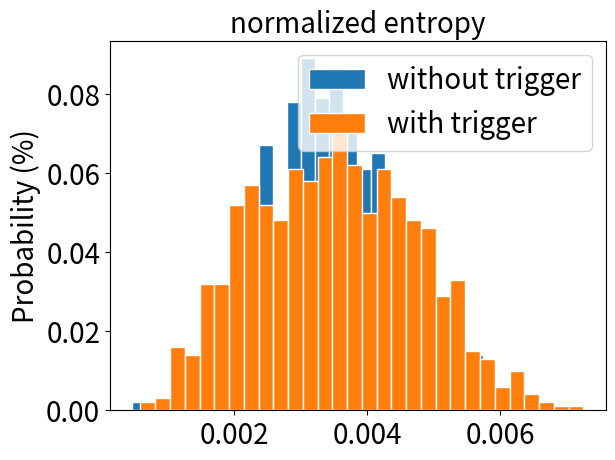

The matplotlib source for this figure:
import numpy as np
from matplotlib import pyplot as plt
# entropy_benigh =[0.31603953, 0.27580905, 0.27698562, 0.4174686, 0.24160776, 0.28976092, 0.35850373, 0.32128242, 0.35596406, 0.2932775, 0.32294652, 0.35183215, 0.28198957, 0.2792843, 0.4285545, 0.44863704, 0.3613451, 0.3844182, 0.28309977, 0.3226613, 0.42752057, 0.42698756, 0.4170993, 0.35530862, 0.35554615, 0.3704619, 0.32017526, 0.3534226, 0.30159956, 0.3835888, 0.3665615, 0.4037459, 0.45263878, 0.35799897, 0.34281936, 0.2588015, 0.40233284, 0.42814797, 0.30359635, 0.3340697, 0.3469824, 0.35238066, 0.38930556, 0.49942687, 0.27270314, 0.35193935, 0.33792773, 0.32660496, 0.28057998, 0.3420967, 0.29897392, 0.34561878, 0.40470672, 0.33440918, 0.22644907, 0.28552333, 0.46965656, 0.25704682, 0.27538893, 0.35838264, 0.3602228, 0.4614529, 0.43555504, 0.2604309, 0.478381, 0.32969445, 0.41011992, 0.28256488, 0.32192805, 0.37198776, 0.32229066, 0.3601785, 0.4675063, 0.43901375, 0.24406433, 0.25132605, 0.30674514, 0.47835693, 0.29474023, 0.24310017, 0.36598274, 0.4605197, 0.38289958, 0.33646888, 0.4265912, 0.25929922, 0.46304974, 0.33052576, 0.31825113, 0.34367585, 0.3639224, 0.37063205, 0.21837853, 0.309822, 0.43617055, 0.36748382, 0.39639747, 0.37255615, 0.35306197, 0.48748013, 0.4378606, 0.21355535, 0.45322606, 0.4993067, 0.40401757, 0.46617404, 0.37664935, 0.2580697, 0.16469969, 0.32882392, 0.24872786, 0.37574077, 0.37067643, 0.3482478, 0.3481141, 0.34937516, 0.4098625, 0.3966336, 0.4498235, 0.30999786, 0.26148322, 0.2757331, 0.16266565, 0.1935094, 0.2975408, 0.34244442, 0.21791579, 0.25040886, 0.232549, 0.2615349, 0.41972688, 0.29678255, 0.33459395, 0.34914544, 0.33501494, 0.23766302, 0.2733305, 0.350016, 0.32326186, 0.3144346, 0.32292342, 0.24390747, 0.40982857, 0.31601834, 0.31970075, 0.3842979, 0.25735205, 0.39826572, 0.26728335, 0.32223877, 0.312424, 0.31888393, 0.24517453, 0.33610997, 0.3762943, 0.26888573, 0.26413655, 0.33216798, 0.35460523, 0.26798555, 0.20836699, 0.27589536, 0.29583925, 0.2814036, 0.2814822, 0.31016472, 0.26879305, 0.39571086, 0.42317018, 0.3250753, 0.3786726, 0.35495558, 0.31019896, 0.23063359, 0.30085045, 0.2806881, 0.32483596, 0.3171008, 0.4515715, 0.31846097, 0.36919746, 0.3450469, 0.34852841, 0.33465424, 0.18636996, 0.2664515, 0.32509324, 0.32730985, 0.36316547, 0.2348727, 0.2693002, 0.36105728, 0.32459804, 0.2354181, 0.2898754, 0.36836234, 0.39001858, 0.17672534, 0.3113118, 0.3129242, 0.46365443, 0.32497352, 0.37940285, 0.40353364, 0.34715527, 0.2552631, 0.42295125, 0.23632826, 0.32164142, 0.30918622, 0.33227277, 0.3850422, 0.29795942, 0.41083202, 0.37501258, 0.44628945, 0.37743497, 0.3123999, 0.35765624, 0.3997901, 0.3055807, 0.35357857, 0.38774386, 0.27286434, 0.31894842, 0.30300352, 0.3848734, 0.3269371, 0.3400382, 0.27357164, 0.38593102, 0.40977877, 0.40398803, 0.41876113, 0.37280005, 0.32239085, 0.3701319, 0.43344486, 0.2802739, 0.2762317, 0.3603614, 0.36768386, 0.3644517, 0.28111985, 0.23835, 0.4415677, 0.38207576, 0.41537744, 0.3529329, 0.40830213, 0.4868661, 0.46846172, 0.3769958, 0.38821903, 0.4111835, 0.386706, 0.2708626, 0.26451373, 0.33570048, 0.19728193, 0.43087998, 0.46186757, 0.460927, 0.40232268, 0.19909962, 0.32189262, 0.06676493, 0.29673412, 0.23443563, 0.24531117, 0.2252179, 0.32543015, 0.29867673, 0.328179, 0.35745034, 0.35777584, 0.28223515, 0.40935832, 0.42267826, 0.48604912, 0.33831736, 0.33412257, 0.24539417, 0.36657596, 0.33255944, 0.33941865, 0.3413696, 0.4188479, 0.40517825, 0.3839347, 0.22433424, 0.4062624, 0.3845951, 0.33873135, 0.31465557, 0.3470181, 0.2885325, 0.295405, 0.34146935, 0.25751525, 0.41653103, 0.4309376, 0.31207666, 0.33222693, 0.35659477, 0.39918128, 0.3995871, 0.29095918, 0.40456688, 0.38406688, 0.28794196, 0.16846254, 0.42721397, 0.37350923, 0.3566517, 0.3057484, 0.37556502, 0.18296848, 0.2060367, 0.37117663, 0.45236337, 0.2977031, 0.45451015, 0.22512901, 0.33747867, 0.32591367, 0.24498, 0.40388247, 0.38177055, 0.24615157, 0.3461967, 0.31386298, 0.4079505, 0.32940346, 0.35718703, 0.22368759, 0.376741, 0.2532087, 0.4477915, 0.34398186, 0.37243748, 0.23173685, 0.41829488, 0.3046498, 0.30573666, 0.15537106, 0.38189533, 0.3735576, 0.41099742, 0.45099053, 0.34254268, 0.20739916, 0.3280194, 0.3820167, 0.2647114, 0.34388214, 0.3854836, 0.31728783, 0.31145918, 0.35272297, 0.3694653, 0.30434, 0.41967487, 0.4100535, 0.39088088, 0.35936168, 0.31919423, 0.20057666, 0.3646401, 0.30356875, 0.3830309, 0.3930579, 0.32506856, 0.3061987, 0.3778268, 0.40729168, 0.5072455, 0.36710072, 0.27047482, 0.42570478, 0.35789925, 0.36553624, 0.2926917, 0.44057515, 0.3962683, 0.31983855, 0.26659444, 0.20524429, 0.3830681, 0.39034835, 0.3726398, 0.36140826, 0.35657156, 0.43180984, 0.49295053, 0.20189957, 0.34839413, 0.4757902, 0.4498474, 0.44181377, 0.37675664, 0.20470619, 0.40424404, 0.31333795, 0.21712738, 0.2879188, 0.3224742, 0.3227572, 0.37783435, 0.3985782, 0.41796157, 0.34884557, 0.3162391, 0.3044535, 0.29133284, 0.3931915, 0.33171767, 0.4050947, 0.38885114, 0.3570527, 0.25176156, 0.3332454, 0.3351838, 0.45787716, 0.31476456, 0.40091714, 0.3506734, 0.20612758, 0.3881317, 0.32720986, 0.17008534, 0.26558, 0.35878962, 0.3723097, 0.3861124, 0.22428517, 0.20528084, 0.1992684, 0.35900837, 0.36779895, 0.28583354, 0.28479618, 0.51080996, 0.21446705, 0.34506166, 0.5771466, 0.42182446, 0.45640445, 0.27108714, 0.38810608, 0.3726091, 0.3548812, 0.21198438, 0.36996716, 0.29004487, 0.38057673, 0.47418267, 0.3210474, 0.24617612, 0.34333295, 0.32328928, 0.29496047, 0.36564952, 0.29472944, 0.32047528, 0.39933074, 0.33004683, 0.3727145, 0.271486, 0.31981632, 0.2984939, 0.28423718, 0.33266413, 0.36630225, 0.37737277, 0.34379262, 0.43917492, 0.30017155, 0.36222762, 0.21713965, 0.25655958, 0.33910516, 0.31276393, 0.3741429, 0.1888919, 0.30315745, 0.42201596, 0.46490902, 0.30455348, 0.27861905, 0.3690736, 0.24270903, 0.34949687, 0.29635644, 0.40433583, 0.37250108, 0.18411866, 0.2960533, 0.32417783, 0.4798592, 0.20023713, 0.13920264, 0.36181763, 0.3857867, 0.33054906, 0.373293, 0.3297385, 0.34973377, 0.3877859, 0.3827073, 0.3939231, 0.28922784, 0.35280198, 0.4281164, 0.30769777, 0.5944245, 0.24976914, 0.39001557, 0.43408585, 0.38210517, 0.2106446, 0.25933537, 0.501985, 0.28454286, 0.3147334, 0.2723858, 0.30701423, 0.4083657, 0.30617335, 0.15330487, 0.17297757, 0.39172104, 0.26086158, 0.24496943, 0.33503193, 0.44554067, 0.37551048, 0.32704434, 0.24564213, 0.43659577, 0.3172189, 0.4578693, 0.32743806, 0.2983631, 0.328399, 0.3142984, 0.24876092, 0.4274334, 0.45547405, 0.30384895, 0.37898645, 0.36612114, 0.35428372, 0.2693756, 0.3633183, 0.2080819, 0.25234833, 0.34902093, 0.39066967, 0.46002936, 0.33878934, 0.38829392, 0.30799848, 0.26362258, 0.44411945, 0.33830735, 0.20269531, 0.3429477, 0.51039165, 0.35446778, 0.298455, 0.3737694, 0.48649353, 0.33614334, 0.34635136, 0.37363356, 0.32698098, 0.3545144, 0.40760064, 0.2807576, 0.24575697, 0.4111942, 0.35399258, 0.38436696, 0.2466411, 0.32907927, 0.28259608, 0.43064645, 0.35105416, 0.40262976, 0.3976469, 0.35955563, 0.38112295, 0.3659676, 0.37027705, 0.37912598, 0.13465396, 0.40287703, 0.3382541, 0.38662052, 0.25983256, 0.42566058, 0.32595944, 0.31406286, 0.36698624, 0.3538417, 0.29014978, 0.42853191, 0.24245414, 0.37262627, 0.47315463, 0.33889493, 0.22969027, 0.25414303, 0.21842073, 0.32226372, 0.34612802, 0.4207567, 0.4486404, 0.48464397, 0.35394046, 0.42951503, 0.3531899, 0.25672323, 0.2992166, 0.38507435, 0.33343843, 0.33251303, 0.35224366, 0.38186058, 0.39833766, 0.41661972, 0.34344074, 0.35832718, 0.46493798, 0.3658464, 0.27956048, 0.31204075, 0.37243688, 0.26893148, 0.31707644, 0.26186037, 0.2729608, 0.3888072, 0.34872368, 0.40704492, 0.2834201, 0.370357, 0.3898722, 0.3387368, 0.39788964, 0.3608175, 0.37619907, 0.38668853, 0.2940762, 0.32333404, 0.3719403, 0.28331366, 0.33862182, 0.37722558, 0.34363404, 0.46333218, 0.36915693, 0.3362687, 0.32668006, 0.29691377, 0.31024146, 0.39815524, 0.46212518, 0.3510229, 0.22846203, 0.43987927, 0.3278769, 0.4431531, 0.41196105, 0.37197918, 0.30638322, 0.2926479, 0.29419577, 0.30308554, 0.3755127, 0.36109874, 0.48117897, 0.38263774, 0.31402808, 0.18736981, 0.32957822, 0.4217264, 0.24630164, 0.31691268, 0.42851293, 0.2672835, 0.12696731, 0.32706237, 0.3766913, 0.31821755, 0.34354645, 0.42006654, 0.28337967, 0.31906873, 0.28722617, 0.41593835, 0.3554132, 0.23338386, 0.24268232, 0.46647376, 0.3543869, 0.3976551, 0.32114303, 0.36785632, 0.18953297, 0.29338244, 0.34241474, 0.4438881, 0.30939803, 0.5017803, 0.2669573, 0.3710459, 0.4064888, 0.41439953, 0.38866252, 0.33872125, 0.3197204, 0.27041948, 0.44958723, 0.38143256, 0.283616, 0.45385674, 0.23948117, 0.36276332, 0.24396051, 0.3840294, 0.37600413, 0.4241577, 0.46224567, 0.41001284, 0.34684902, 0.34324104, 0.30632982, 0.46233138, 0.40477207, 0.33089134, 0.2493895, 0.31184453, 0.34870777, 0.39040712, 0.28689826, 0.48989257, 0.32900482, 0.48758456, 0.39302593, 0.3591063, 0.3640932, 0.32392177, 0.31546703, 0.33454844, 0.23397243, 0.3921419, 0.26924425, 0.23415707, 0.34172165, 0.44096297, 0.33249825, 0.30889443, 0.34800375, 0.27305102, 0.29161847, 0.4145617, 0.3119364, 0.30923396, 0.36519486, 0.31431448, 0.45806316, 0.41750926, 0.2953703, 0.40201008, 0.41415936, 0.12713802, 0.134429, 0.3801235, 0.30752033, 0.44493908, 0.38467148, 0.44046733, 0.34703594, 0.3856353, 0.349739, 0.3825971, 0.21050319, 0.23417757, 0.28535777, 0.13446605, 0.4709196, 0.30129716, 0.38652977, 0.2253692, 0.28825685, 0.4196161, 0.25503197, 0.4021863, 0.29120988, 0.3897339, 0.3115466, 0.34472042, 0.2883425, 0.42635825, 0.3255637, 0.25142747, 0.27013734, 0.30995795, 0.26897806, 0.35502607, 0.25472644, 0.3481635, 0.2662448, 0.47307262, 0.35694763, 0.21283224, 0.39670372, 0.31006512, 0.44233623, 0.2884788, 0.4852779, 0.2972911, 0.38951632, 0.26739612, 0.32289082, 0.49136955, 0.3616044, 0.36440647, 0.35761762, 0.4918284, 0.2608614, 0.33901873, 0.3837447, 0.40452164, 0.24337076, 0.2831535, 0.17558213, 0.29255518, 0.36011514, 0.34071198, 0.29680994, 0.21726355, 0.26786983, 0.33642307, 0.31010628, 0.291944, 0.2716608, 0.35339555, 0.2806328, 0.38589588, 0.34318164, 0.3668737, 0.40296376, 0.20583774, 0.37211204, 0.5266799, 0.4013521, 0.39990512, 0.31874582, 0.3291343, 0.41855872, 0.32066777, 0.3888028, 0.30297473, 0.12672614, 0.28299627, 0.57877815, 0.45868877, 0.3669649, 0.37249124, 0.35234183, 0.37674344, 0.34730843, 0.26522693, 0.38546687, 0.19533847, 0.28886214, 0.4801647, 0.19536239, 0.29144114, 0.36797646, 0.35259968, 0.4247537, 0.2821356, 0.3658181, 0.31304172, 0.46161783, 0.29193604, 0.34727955, 0.3794692, 0.32431808, 0.3372594, 0.39527828, 0.33988723, 0.46870464, 0.2953625, 0.38539773, 0.3728072, 0.36003083, 0.4019457, 0.34305003, 0.33121562, 0.36800346, 0.34116393, 0.33857185, 0.33454108, 0.44125962, 0.46347934, 0.23581946, 0.3718651, 0.43466175, 0.27535114, 0.28950655, 0.3199922, 0.19680236, 0.22247232, 0.3585285, 0.33890468, 0.31827295, 0.33295563, 0.29003716, 0.30317348, 0.3776466, 0.2738589, 0.32596728, 0.28724983, 0.36068234, 0.29437286, 0.35175174, 0.23285687, 0.3197062, 0.33531657, 0.31432882, 0.30158153, 0.30089867, 0.23485728, 0.41603282, 0.3408504, 0.2713475, 0.30324417, 0.30266267, 0.29898053, 0.32214347, 0.39616472, 0.36441284, 0.36077204, 0.27276617, 0.3154134, 0.20737964, 0.40690953, 0.36329272, 0.24992275, 0.40622482, 0.37680614, 0.31962705, 0.29249948, 0.30321336, 0.2531005, 0.25558364, 0.34232557, 0.28123587, 0.3782981, 0.56869066, 0.45293424, 0.38912502, 0.3922171, 0.14597087, 0.23587215, 0.31910568, 0.28451118, 0.35844356, 0.31085005, 0.21037012, 0.3803763, 0.48866534, 0.29013735, 0.37771583, 0.26011235, 0.35160577, 0.38991585, 0.32727954, 0.2715356, 0.25591573, 0.42134362, 0.37108424, 0.3697076, 0.38089573, 0.42361683, 0.2732384, 0.3491076, 0.23908548, 0.30348253, 0.481299, 0.36472672, 0.29619548, 0.21621534, 0.4251543, 0.38579515]
# entropy_trojan =[0.38068286, 0.34131157, 0.3946398, 0.28373024, 0.3628518, 0.32341373, 0.34698322, 0.37493402, 0.42866486, 0.28014088, 0.32404447, 0.37736684, 0.26264417, 0.31080768, 0.37631541, 0.36003602, 0.39088374, 0.41160253, 0.4362198, 0.43111995, 0.42304668, 0.29101095, 0.31764674, 0.32208747, 0.36056155, 0.42998058, 0.39878726, 0.23612374, 0.33217576, 0.37046844, 0.29896557, 0.31223324, 0.32846025, 0.52346987, 0.37218624, 0.32049093, 0.49628446, 0.2730335, 0.4207765, 0.39632687, 0.39107433, 0.39467692, 0.34339634, 0.37760144, 0.42010266, 0.34363812, 0.392981, 0.35682163, 0.38570946, 0.3904758, 0.48957866, 0.41228077, 0.38700184, 0.44344303, 0.31023473, 0.41795525, 0.30075362, 0.3472913, 0.36271313, 0.32818744, 0.42545876, 0.4249627, 0.35540235, 0.34716642, 0.50388753, 0.45106274, 0.35504952, 0.36055008, 0.38646758, 0.37756813, 0.36935252, 0.27922192, 0.4099407, 0.34268117, 0.33386528, 0.37993026, 0.37442768, 0.42016074, 0.3502775, 0.33208266, 0.37456718, 0.29450938, 0.3938796, 0.33743653, 0.35276586, 0.3759034, 0.30305424, 0.28809637, 0.36211917, 0.36541882, 0.37675518, 0.42877248, 0.3963915, 0.39473632, 0.31984392, 0.4964444, 0.38487217, 0.41279954, 0.38526252, 0.48407218, 0.43905166, 0.34940702, 0.35433042, 0.36541656, 0.34095806, 0.3526057, 0.3135252, 0.4021096, 0.33658522, 0.38164365, 0.4235345, 0.35833004, 0.4837818, 0.40863496, 0.41968483, 0.30435422, 0.3963974, 0.43808445, 0.35347053, 0.31971234, 0.37330875, 0.39038998, 0.35134912, 0.33141232, 0.37434608, 0.33355793, 0.31109843, 0.415394, 0.32572788, 0.3376465, 0.39331514, 0.3651806, 0.40054363, 0.36627856, 0.47179198, 0.36153564, 0.39209816, 0.3449677, 0.40871605, 0.38616097, 0.36918053, 0.38652647, 0.3866969, 0.4070268, 0.32270327, 0.4363039, 0.4457947, 0.4263316, 0.484567, 0.30461696, 0.3452047, 0.28245193, 0.4088642, 0.3664962, 0.30592442, 0.37852705, 0.4233599, 0.40201324, 0.36074486, 0.35980758, 0.36463496, 0.38671035, 0.32594344, 0.27129638, 0.32423282, 0.3521238, 0.31809834, 0.37911472, 0.30150378, 0.353375, 0.39402798, 0.44785953, 0.38334358, 0.42331666, 0.3760666, 0.3894882, 0.34613338, 0.36391208, 0.3862964, 0.33460727, 0.44822538, 0.44213405, 0.37783128, 0.4517762, 0.31783107, 0.4901402, 0.35866374, 0.3564846, 0.43764618, 0.40451226, 0.41547439, 0.42793, 0.3958458, 0.4646435, 0.40607357, 0.43853885, 0.30695483, 0.4043317, 0.41700625, 0.3054028, 0.3817016, 0.37537616, 0.36407584, 0.39389974, 0.41234306, 0.38935223, 0.46280903, 0.3862053, 0.38269687, 0.33023494, 0.40858608, 0.31837842, 0.28592208, 0.34142998, 0.39947316, 0.37334815, 0.412082, 0.3916887, 0.33372712, 0.44678044, 0.34927696, 0.2788706, 0.35053426, 0.37183392, 0.39609987, 0.34373513, 0.4790303, 0.3509836, 0.3264283, 0.41303128, 0.446761, 0.29185006, 0.3827113, 0.2747464, 0.39997664, 0.40460563, 0.32223555, 0.37844554, 0.32627463, 0.5095909, 0.35777184, 0.37960052, 0.34911597, 0.3829949, 0.38430822, 0.30016375, 0.39347243, 0.33932945, 0.41006115, 0.32655296, 0.3539671, 0.35571557, 0.4513261, 0.4434447, 0.30435124, 0.32809028, 0.29593894, 0.32156125, 0.43771836, 0.31774172, 0.3707023, 0.349922, 0.44708428, 0.28882596, 0.3942495, 0.3971146, 0.3556034, 0.29087293, 0.28408676, 0.4264035, 0.41201833, 0.36034572, 0.4202449, 0.27697083, 0.3914019, 0.38639206, 0.3508204, 0.3220986, 0.40302545, 0.36960828, 0.46140727, 0.4114152, 0.3959726, 0.41351864, 0.39329425, 0.4456541, 0.3820859, 0.42710307, 0.38952312, 0.37964806, 0.37859848, 0.3531559, 0.31595305, 0.46303692, 0.33257854, 0.3289875, 0.449935, 0.3946556, 0.33438763, 0.3436084, 0.36652154, 0.3470646, 0.32938534, 0.4087426, 0.40748066, 0.34697315, 0.42030337, 0.3552436, 0.426877, 0.37977514, 0.3836931, 0.3718166, 0.35975644, 0.44321644, 0.37158507, 0.45732272, 0.44155967, 0.37634468, 0.4672684, 0.3067612, 0.3726834, 0.33653733, 0.33416474, 0.3367638, 0.4034134, 0.34981146, 0.41566718, 0.40388906, 0.34074798, 0.34770665, 0.3526487, 0.449188, 0.4336604, 0.40327308, 0.44410124, 0.3808116, 0.38170108, 0.3747056, 0.30860642, 0.36043456, 0.44919235, 0.38031447, 0.32116506, 0.2484288, 0.41735458, 0.32161272, 0.35230196, 0.32477465, 0.325375, 0.38969764, 0.30296853, 0.3543464, 0.34971628, 0.38380837, 0.40785882, 0.3309488, 0.31271148, 0.41312805, 0.2555875, 0.36488864, 0.39240074, 0.40565276, 0.39722964, 0.39517918, 0.40378925, 0.42352855, 0.3514982, 0.3486067, 0.32354248, 0.40665275, 0.37999523, 0.36511075, 0.31305692, 0.33100656, 0.36358175, 0.3432439, 0.37818485, 0.44012654, 0.33260193, 0.29939428, 0.4477084, 0.3342094, 0.44366324, 0.40127796, 0.4359496, 0.26824594, 0.3440794, 0.39863133, 0.449364, 0.30016807, 0.35335612, 0.39920756, 0.29945642, 0.35118535, 0.36462888, 0.4097295, 0.34339535, 0.3974092, 0.3958851, 0.30293286, 0.41370502, 0.4561238, 0.4514188, 0.36035565, 0.31195438, 0.25518844, 0.3397925, 0.3850272, 0.35247245, 0.46639374, 0.39071876, 0.34667462, 0.35040486, 0.3638059, 0.40865552, 0.34412482, 0.43475282, 0.34254363, 0.31834474, 0.31975085, 0.3625922, 0.3388987, 0.39622357, 0.35713908, 0.3079492, 0.39094338, 0.46646005, 0.36795506, 0.35447252, 0.339178, 0.4585247, 0.38855943, 0.31080672, 0.33824074, 0.4441185, 0.31132463, 0.38121563, 0.29057074, 0.38051832, 0.27050513, 0.30638903, 0.3418695, 0.4218908, 0.36789474, 0.37141177, 0.4551014, 0.3500369, 0.33802164, 0.36574182, 0.36810875, 0.35796654, 0.41610283, 0.3045968, 0.2670187, 0.3175775, 0.3345007, 0.34027767, 0.31147945, 0.43475127, 0.38140205, 0.44257927, 0.38887328, 0.28701076, 0.3444853, 0.39481494, 0.43159473, 0.34765553, 0.39767015, 0.26709235, 0.28531662, 0.3703781, 0.3677364, 0.41222998, 0.28333655, 0.2785006, 0.33524624, 0.4074179, 0.3628252, 0.3998917, 0.42590848, 0.40927088, 0.35176, 0.403001, 0.32800537, 0.44303417, 0.39363238, 0.342789, 0.36566052, 0.37668237, 0.36926314, 0.40280637, 0.42033172, 0.3740816, 0.38298756, 0.4523963, 0.3540288, 0.24243648, 0.41505277, 0.48674583, 0.4200945, 0.32617566, 0.37014362, 0.37423635, 0.3337502, 0.37214118, 0.3232695, 0.3605625, 0.335704, 0.32690784, 0.32132325, 0.31276768, 0.41436237, 0.37266892, 0.2868941, 0.3800851, 0.29243633, 0.31907573, 0.35005802, 0.4303951, 0.4026643, 0.37893513, 0.27137828, 0.3956278, 0.3720981, 0.4142155, 0.35223958, 0.33859745, 0.4797066, 0.26500723, 0.37022418, 0.31603882, 0.37838122, 0.33802342, 0.2959358, 0.4140362, 0.33897382, 0.42614934, 0.40338585, 0.34586427, 0.34265053, 0.34171408, 0.34492984, 0.31812903, 0.3578394, 0.3333637, 0.33657143, 0.3844137, 0.4339695, 0.37913594, 0.4159121, 0.4282355, 0.31855616, 0.36640027, 0.34101933, 0.29945558, 0.37920257, 0.33607528, 0.33819664, 0.32731625, 0.34888527, 0.3839064, 0.37547293, 0.41585135, 0.37475386, 0.31311753, 0.29298255, 0.40744478, 0.40109834, 0.2941026, 0.28067026, 0.37405106, 0.32752484, 0.35859853, 0.41410476, 0.45218307, 0.36929977, 0.39425015, 0.3641033, 0.31442338, 0.4638778, 0.26925498, 0.31772217, 0.36584768, 0.39293456, 0.37838146, 0.41963887, 0.2804972, 0.35425106, 0.4520163, 0.37718642, 0.34625113, 0.37704968, 0.30438888, 0.3637032, 0.33740905, 0.38572365, 0.3303927, 0.41338214, 0.3363823, 0.38539937, 0.38089034, 0.41252077, 0.4875409, 0.35197857, 0.3622874, 0.4090839, 0.4425398, 0.33977327, 0.36733574, 0.44138116, 0.47914204, 0.45690513, 0.34688205, 0.37980396, 0.35932502, 0.4015162, 0.27919704, 0.4655323, 0.45701465, 0.41206038, 0.38952333, 0.3787737, 0.35762784, 0.36217147, 0.34574127, 0.32009807, 0.32336095, 0.39730853, 0.3600576, 0.33872592, 0.3072314, 0.36990666, 0.33725983, 0.38441837, 0.3368819, 0.3712902, 0.39699504, 0.4757486, 0.35739133, 0.3856069, 0.36989012, 0.39289853, 0.44565696, 0.34425193, 0.4133096, 0.3280027, 0.31362718, 0.28468448, 0.3375699, 0.33857214, 0.3761686, 0.36032808, 0.3091228, 0.33332527, 0.37196133, 0.43440422, 0.3344537, 0.39218757, 0.37016642, 0.36010706, 0.46182075, 0.40697846, 0.41071624, 0.38827226, 0.3607871, 0.39530647, 0.38726625, 0.3434256, 0.3700164, 0.37330848, 0.33821133, 0.3430439, 0.37852713, 0.35631493, 0.3558643, 0.40183023, 0.4217732, 0.31895238, 0.4107482, 0.34974515, 0.3698275, 0.33752972, 0.2891865, 0.3822436, 0.370164, 0.48285863, 0.30678907, 0.3843017, 0.40069917, 0.35718164, 0.3708176, 0.4463159, 0.3919794, 0.4228572, 0.3679908, 0.3157678, 0.31900087, 0.4207354, 0.40897083, 0.3268879, 0.47430137, 0.34479728, 0.35734874, 0.399345, 0.29693145, 0.42877242, 0.4094255, 0.39378223, 0.4372337, 0.31853563, 0.37630478, 0.3034217, 0.33454978, 0.37575963, 0.3786952, 0.45400918, 0.32464764, 0.39882737, 0.44138733, 0.35450104, 0.34978, 0.37543383, 0.33539176, 0.39122567, 0.38838914, 0.46732426, 0.41201007, 0.38021556, 0.32770607, 0.4047173, 0.40654933, 0.35271293, 0.43303984, 0.33740354, 0.38318482, 0.39127338, 0.37354425, 0.29446337, 0.32789692, 0.38594025, 0.35121894, 0.41525048, 0.42766067, 0.2795004, 0.35772023, 0.3588852, 0.34812066, 0.42148662, 0.37466347, 0.3611127, 0.41269955, 0.4584961, 0.33535865, 0.31435934, 0.33201295, 0.34347874, 0.27529967, 0.40462616, 0.34661514, 0.3435691, 0.43191177, 0.42511562, 0.37274304, 0.44969758, 0.3203677, 0.42464316, 0.32183158, 0.3095626, 0.32993123, 0.42191246, 0.39971402, 0.45050392, 0.4015067, 0.3477287, 0.40976185, 0.39277798, 0.41327152, 0.40238553, 0.3761714, 0.33626375, 0.3208463, 0.35545087, 0.39897317, 0.2651968, 0.35199574, 0.29834983, 0.36559692, 0.35671592, 0.31418535, 0.38911903, 0.4059476, 0.37351063, 0.35087448, 0.46597102, 0.3767612, 0.31483907, 0.41004667, 0.38484564, 0.3430902, 0.28079456, 0.26535368, 0.298095, 0.39914802, 0.5155094, 0.38574195, 0.3604022, 0.32181564, 0.34218553, 0.42206535, 0.38866544, 0.44965598, 0.38875657, 0.3071476, 0.36628106, 0.3738135, 0.31153485, 0.35103032, 0.37858048, 0.4248732, 0.324175, 0.37321326, 0.41171739, 0.38213676, 0.36032632, 0.42783436, 0.35970974, 0.4312009, 0.33164245, 0.34934026, 0.40382516, 0.38021007, 0.41057083, 0.3576899, 0.387934, 0.42333776, 0.3331333, 0.40861443, 0.339872, 0.3496434, 0.37628582, 0.33628163, 0.29773927, 0.37666488, 0.3841901, 0.36953205, 0.41440156, 0.37582794, 0.42461064, 0.36033428, 0.303059, 0.28799763, 0.43639308, 0.41998836, 0.38751423, 0.40581715, 0.3094335, 0.4339676, 0.28369084, 0.39504498, 0.39635384, 0.34817737, 0.4759997, 0.28406268, 0.34979898, 0.5034071, 0.3103961, 0.3480282, 0.3303806, 0.37486944, 0.27045763, 0.4240576, 0.35082698, 0.3986638, 0.30662984, 0.37749234, 0.35316953, 0.42874378, 0.31148267, 0.31925216, 0.45359966, 0.39725178, 0.312333, 0.362492, 0.4137478, 0.3250565, 0.37253505, 0.27666572, 0.41922647, 0.40516254, 0.38273585, 0.4058696, 0.34256908, 0.36961308, 0.3896114, 0.33682397, 0.29257533, 0.360324, 0.4154366, 0.39784268, 0.2870023, 0.33753318, 0.35541284, 0.40673313, 0.305321, 0.41096592, 0.34040093, 0.2847427, 0.32447624, 0.39032355, 0.36561966, 0.38280296, 0.37344646, 0.39379367, 0.4078309, 0.36492336, 0.43409485, 0.39396727, 0.29598778, 0.36703447, 0.33264416, 0.43331674, 0.34189618, 0.32246122, 0.44618896, 0.41253594, 0.3453576, 0.38113254, 0.33216226, 0.30597335, 0.43486157, 0.33858922, 0.36677405, 0.3784881, 0.39240372, 0.37727165, 0.42414343, 0.39857453, 0.405164, 0.4183647, 0.31776372, 0.3325682, 0.3671665, 0.38338727, 0.3958717, 0.41798782, 0.35131222, 0.38909465, 0.31136358, 0.39109424, 0.312943, 0.3487167, 0.43926865, 0.44151238, 0.44905365, 0.35208026, 0.31737867, 0.40539265, 0.49375436, 0.30579156, 0.3248194, 0.32165623, 0.32804453, 0.42718285, 0.26004, 0.35028976, 0.31037226, 0.31450558, 0.33848163, 0.34429863, 0.40054482, 0.40891415, 0.38292113, 0.38151395, 0.3635038, 0.41864845, 0.4277088, 0.31895727, 0.42869473, 0.3364767, 0.401404, 0.4256884, 0.4269607, 0.3334309, 0.36055717, 0.46119267, 0.3173563, 0.42612374, 0.34307763, 0.36954394, 0.39486384, 0.37810048, 0.4542595, 0.36861125, 0.4088979, 0.33457726, 0.34366825, 0.39100716, 0.41473797, 0.4380211, 0.4249586]
bins = 30
entropy_trojan =[0.3352924, 0.29318222, 0.35304546, 0.18289864, 0.16319382, 0.2597674, 0.34744912, 0.3814246, 0.27053556, 0.20940752, 0.20209761, 0.20146158, 0.36898616, 0.36378545, 0.21742639, 0.5251861, 0.40490657, 0.47614408, 0.511581, 0.24473524, 0.2772745, 0.55103827, 0.13945538, 0.59602994, 0.21772832, 0.2575119, 0.12599224, 0.51419675, 0.34194097, 0.4504593, 0.22757839, 0.46054325, 0.4323218, 0.37949553, 0.4086459, 0.24861531, 0.2875594, 0.242345, 0.39183015, 0.4632252, 0.19623996, 0.17758805, 0.2828901, 0.17910072, 0.23287018, 0.37275755, 0.25097013, 0.51509684, 0.22871843, 0.2878156, 0.17684138, 0.20325461, 0.2546885, 0.2450915, 0.6323464, 0.36861047, 0.14909723, 0.54393405, 0.23017405, 0.55966043, 0.36963955, 0.29433405, 0.25866517, 0.16801424, 0.26337558, 0.35257322, 0.21682258, 0.19337675, 0.3344184, 0.098725945, 0.35736647, 0.4641342, 0.20542307, 0.23371077, 0.45675212, 0.4841098, 0.24226657, 0.46761334, 0.3164261, 0.25661576, 0.5430308, 0.3053138, 0.16572021, 0.3680656, 0.34987712, 0.5274982, 0.25165886, 0.41878143, 0.29200277, 0.4807223, 0.38739532, 0.27390382, 0.29050982, 0.4292048, 0.4201144, 0.26333752, 0.40593922, 0.51977754, 0.40881062, 0.41309366, 0.20019644, 0.40524372, 0.5081955, 0.31020415, 0.43063682, 0.2966185, 0.39448333, 0.40793505, 0.35053653, 0.2612402, 0.44555297, 0.18918513, 0.46087116, 0.4261965, 0.20955269, 0.16445026, 0.27151826, 0.18215486, 0.41596222, 0.262157, 0.42102578, 0.15441737, 0.37319514, 0.3386094, 0.5700556, 0.39249516, 0.360175, 0.32025132, 0.26393223, 0.43879473, 0.5495026, 0.29847887, 0.5902953, 0.37985682, 0.5734726, 0.5755081, 0.23746224, 0.31907234, 0.29616904, 0.53609174, 0.35431495, 0.117574416, 0.3831421, 0.15401201, 0.4961091, 0.45158988, 0.37405738, 0.4045402, 0.3501117, 0.24127749, 0.17735828, 0.41275242, 0.33847138, 0.44820994, 0.42913195, 0.30254143, 0.22017473, 0.3034732, 0.3495489, 0.2976228, 0.25525546, 0.31675768, 0.305619, 0.17035761, 0.257743, 0.5065593, 0.33610654, 0.15122001, 0.50974977, 0.52203494, 0.5052885, 0.27151498, 0.44325545, 0.31402737, 0.48827267, 0.38724786, 0.5132843, 0.501342, 0.47741124, 0.13927822, 0.6707644, 0.37046173, 0.2618292, 0.30734196, 0.2539822, 0.31051368, 0.24437569, 0.1993186, 0.23044762, 0.4154129, 0.3316841, 0.25137746, 0.39269334, 0.5185437, 0.37784725, 0.5537865, 0.6860504, 0.43096477, 0.44811425, 0.48091358, 0.35813305, 0.3580078, 0.37854096, 0.3088305, 0.31294045, 0.4624857, 0.24346748, 0.23699647, 0.48948565, 0.36389092, 0.37314415, 0.533976, 0.4357751, 0.28480008, 0.41836965, 0.45695, 0.40589413, 0.49518493, 0.39161426, 0.31430167, 0.32538456, 0.2730135, 0.35710454, 0.45349467, 0.34649825, 0.43461967, 0.3515385, 0.3366619, 0.18945754, 0.3829388, 0.37353766, 0.3253757, 0.15770702, 0.15557356, 0.44970635, 0.32760704, 0.43493652, 0.42718542, 0.4254525, 0.29855517, 0.3952172, 0.43590885, 0.13262819, 0.4917676, 0.41943237, 0.30099636, 0.35430035, 0.23292173, 0.36167693, 0.14183536, 0.5526053, 0.5746695, 0.33800274, 0.46970403, 0.46748203, 0.32062757, 0.34749988, 0.4211585, 0.24395257, 0.392749, 0.43431622, 0.35687995, 0.4675854, 0.49863166, 0.34199056, 0.2533165, 0.26846597, 0.4542772, 0.19449794, 0.32841605, 0.33560675, 0.4848697, 0.4365324, 0.35166606, 0.20440893, 0.1697487, 0.30025184, 0.38381928, 0.21423273, 0.1604312, 0.2214459, 0.29843363, 0.44380066, 0.44452244, 0.44919023, 0.21844366, 0.19209343, 0.12025179, 0.3019997, 0.2673809, 0.19944339, 0.15980868, 0.12488488, 0.3085244, 0.2556712, 0.42834815, 0.23529547, 0.2534024, 0.23447528, 0.5448767, 0.45399213, 0.16646835, 0.19565706, 0.19679084, 0.41517937, 0.15167826, 0.45071015, 0.3954845, 0.333337, 0.37676445, 0.30863553, 0.48698512, 0.34004745, 0.121167324, 0.5515392, 0.26459485, 0.39381412, 0.20454705, 0.27393487, 0.3685007, 0.20438622, 0.52752364, 0.2261471, 0.35967442, 0.29652646, 0.28251687, 0.43647715, 0.4718361, 0.37309745, 0.46758023, 0.20819812, 0.40115097, 0.39646465, 0.22599587, 0.37276596, 0.2417826, 0.36402687, 0.19880658, 0.58741874, 0.3497748, 0.4660495, 0.44172215, 0.44213006, 0.5349532, 0.3567671, 0.37505776, 0.51679343, 0.6076889, 0.36853895, 0.441476, 0.39268163, 0.16747278, 0.37853852, 0.32221925, 0.32031962, 0.33881375, 0.5072537, 0.34828675, 0.2904068, 0.54726475, 0.21551445, 0.54672205, 0.25736895, 0.3735342, 0.33443138, 0.5336457, 0.15040234, 0.4481162, 0.33432257, 0.33995014, 0.20218562, 0.26814878, 0.54702127, 0.3725556, 0.26827884, 0.21561688, 0.31010598, 0.33946458, 0.46070302, 0.46044648, 0.39597502, 0.4890975, 0.2985997, 0.49771136, 0.27493873, 0.23314361, 0.36328128, 0.19443898, 0.35903686, 0.45411292, 0.52978957, 0.4898443, 0.45732728, 0.23738658, 0.14546192, 0.3207803, 0.32743743, 0.30258015, 0.4661208, 0.5121088, 0.42797142, 0.34851897, 0.2543484, 0.4974109, 0.2730337, 0.19315697, 0.29971254, 0.29797444, 0.18110098, 0.4916601, 0.44117272, 0.63481116, 0.40202343, 0.12287126, 0.5365139, 0.18350242, 0.3136153, 0.430694, 0.39228627, 0.17664856, 0.18435258, 0.49301898, 0.38168603, 0.48953232, 0.4334696, 0.50309426, 0.4471192, 0.403183, 0.1978646, 0.33202294, 0.09305295, 0.16517198, 0.27111828, 0.36700982, 0.2369745, 0.2599709, 0.22652449, 0.16700974, 0.27701864, 0.3269974, 0.63191354, 0.327223, 0.3347273, 0.3138316, 0.29853344, 0.4921635, 0.46031493, 0.23369388, 0.3805459, 0.16205189, 0.20985712, 0.42863464, 0.53454804, 0.37059447, 0.44889468, 0.21184273, 0.46169952, 0.44738755, 0.37255546, 0.25855914, 0.45958763, 0.30285722, 0.1879279, 0.17655638, 0.46275797, 0.44317752, 0.26090428, 0.47118583, 0.36333892, 0.47921908, 0.5949085, 0.3650559, 0.34596664, 0.44818127, 0.525761, 0.42165282, 0.31697923, 0.23203191, 0.31493136, 0.31555402, 0.37041107, 0.3270333, 0.49985808, 0.5306143, 0.36809236, 0.2605243, 0.4543967, 0.32601774, 0.30457923, 0.4254317, 0.38916713, 0.3013969, 0.28752413, 0.39031273, 0.35477298, 0.4768679, 0.22077551, 0.31813157, 0.36456805, 0.55428416, 0.25733918, 0.36173305, 0.19484648, 0.39307693, 0.11190116, 0.43006188, 0.20883031, 0.4153449, 0.24503061, 0.36170533, 0.5238261, 0.20456357, 0.29849303, 0.4786774, 0.10908207, 0.5526944, 0.37718013, 0.24316312, 0.474429, 0.25087163, 0.28827384, 0.41284478, 0.35882935, 0.45980477, 0.34511882, 0.48069283, 0.5282216, 0.31847283, 0.21864142, 0.4754293, 0.4912827, 0.42759052, 0.3333391, 0.3745068, 0.32079992, 0.29988122, 0.26535287, 0.47097722, 0.19550201, 0.23095, 0.3759723, 0.33635196, 0.49283418, 0.30324367, 0.5172651, 0.21722001, 0.42790914, 0.36459747, 0.35865173, 0.2369954, 0.48641303, 0.5193746, 0.22334078, 0.3866764, 0.43001643, 0.45871368, 0.3395574, 0.38437897, 0.30864418, 0.54517245, 0.2462349, 0.23957455, 0.39048973, 0.16019526, 0.5417552, 0.32060537, 0.42615336, 0.20074934, 0.4043541, 0.33167297, 0.25414887, 0.29789138, 0.2646429, 0.3362444, 0.22080497, 0.36343583, 0.30525988, 0.32228446, 0.24304964, 0.31720677, 0.6320517, 0.45965287, 0.11454861, 0.620733, 0.30034482, 0.46357024, 0.45467585, 0.40850392, 0.5576219, 0.25354123, 0.48307607, 0.43867433, 0.5783977, 0.34585416, 0.41809505, 0.5214056, 0.31687903, 0.3176755, 0.2941642, 0.42502117, 0.14785467, 0.30928218, 0.2777055, 0.5348658, 0.35132313, 0.16495655, 0.43151814, 0.23831297, 0.15611544, 0.45476505, 0.26881877, 0.21992709, 0.44638678, 0.3722867, 0.44705623, 0.44848117, 0.20363949, 0.29739463, 0.46779332, 0.3761418, 0.16667208, 0.36880547, 0.6353567, 0.41197652, 0.18429312, 0.43565476, 0.6112436, 0.37081295, 0.31464833, 0.33846405, 0.3392216, 0.3826441, 0.20605905, 0.24054947, 0.3976641, 0.3303447, 0.21124841, 0.29013968, 0.49557713, 0.29516548, 0.10870286, 0.42904228, 0.4812186, 0.42861813, 0.43357006, 0.49199894, 0.5372969, 0.09722866, 0.41370374, 0.44419098, 0.38250554, 0.34579894, 0.17947449, 0.3564907, 0.25196603, 0.2914282, 0.15770084, 0.30680764, 0.37565678, 0.4019021, 0.42744696, 0.1837779, 0.48244727, 0.17403562, 0.2110692, 0.35687587, 0.27255416, 0.3266569, 0.41431886, 0.5400698, 0.30691147, 0.28836647, 0.39984864, 0.54177123, 0.5439994, 0.44047415, 0.30548844, 0.49021575, 0.17901127, 0.48420268, 0.23492242, 0.18437034, 0.61444217, 0.26183727, 0.16767731, 0.47246605, 0.22174792, 0.22450332, 0.38474903, 0.2626004, 0.62630904, 0.34968358, 0.12379835, 0.19084421, 0.40270135, 0.31190515, 0.24443, 0.15776068, 0.24394113, 0.5218518, 0.2580286, 0.18234408, 0.20280315, 0.5016657, 0.49190822, 0.15384609, 0.3483915, 0.28533012, 0.37196285, 0.41932693, 0.64041215, 0.36407405, 0.105913304, 0.2847514, 0.48939776, 0.4161502, 0.5667902, 0.14452022, 0.24358806, 0.20970173, 0.5438383, 0.39280975, 0.42578205, 0.44235474, 0.2932322, 0.11969754, 0.30496323, 0.36197734, 0.6573675, 0.35963294, 0.31068364, 0.24307306, 0.15953092, 0.18278961, 0.25297716, 0.22509378, 0.4220401, 0.50296056, 0.46683678, 0.11838999, 0.2143618, 0.26973143, 0.39532766, 0.37162015, 0.3693908, 0.19145514, 0.23069672, 0.27557072, 0.28153393, 0.3904133, 0.3374507, 0.374455, 0.3288905, 0.5293871, 0.47460642, 0.6383939, 0.1969165, 0.2840304, 0.16589123, 0.23977084, 0.33730403, 0.30129775, 0.44955987, 0.5037347, 0.19222438, 0.44928083, 0.45747077, 0.4712494, 0.20244019, 0.22273298, 0.2011677, 0.44797218, 0.2969171, 0.26376006, 0.47208434, 0.4175395, 0.34151143, 0.48742652, 0.22176352, 0.3711307, 0.21595722, 0.33147284, 0.18646385, 0.39635417, 0.11685665, 0.39190528, 0.3563637, 0.45500225, 0.23565428, 0.42516482, 0.076119386, 0.33610934, 0.36627004, 0.4186254, 0.3050302, 0.30366886, 0.38440987, 0.22480911, 0.3936118, 0.12893887, 0.44618264, 0.52816254, 0.34520558, 0.45367613, 0.58963764, 0.2504777, 0.34456256, 0.6059339, 0.31938735, 0.2882145, 0.31756914, 0.40271205, 0.49075648, 0.61711276, 0.26462692, 0.41083908, 0.30218956, 0.4106692, 0.21280527, 0.50727594, 0.3681755, 0.3836147, 0.21627894, 0.3535256, 0.19982082, 0.32002705, 0.33097693, 0.4359985, 0.30648226, 0.47931653, 0.12357965, 0.5799233, 0.37858063, 0.4904915, 0.2293639, 0.2962616, 0.52429396, 0.20047733, 0.12646359, 0.30383945, 0.21912996, 0.3557464, 0.39928055, 0.3286321, 0.4230321, 0.23598553, 0.23545513, 0.36478263, 0.3462172, 0.14649038, 0.67241865, 0.3312844, 0.32903206, 0.44779235, 0.18353558, 0.3452232, 0.4981699, 0.4864728, 0.39837173, 0.4713525, 0.35512725, 0.28609538, 0.50249517, 0.15455857, 0.34758162, 0.44424167, 0.36535695, 0.13985707, 0.47046977, 0.58273906, 0.32330224, 0.20130616, 0.30492744, 0.3593144, 0.27342042, 0.49532035, 0.39083463, 0.3406093, 0.629406, 0.36551082, 0.28088462, 0.43697795, 0.3968525, 0.47539207, 0.20446196, 0.24155706, 0.45579937, 0.20555286, 0.38365975, 0.227996, 0.30611232, 0.4471756, 0.29254767, 0.40501502, 0.21206039, 0.5331929, 0.21513267, 0.2951867, 0.4602193, 0.20889215, 0.52015996, 0.5008483, 0.20171812, 0.5156175, 0.28987333, 0.28893888, 0.72493225, 0.18061304, 0.24150908, 0.23423152, 0.05854, 0.41730154, 0.46645433, 0.49723423, 0.5187527, 0.28969896, 0.23733664, 0.5316092, 0.40670776, 0.38767838, 0.26492548, 0.56368977, 0.46885955, 0.54674184, 0.39166725, 0.45730346, 0.32537407, 0.22006646, 0.43130878, 0.34890357, 0.17012757, 0.23316093, 0.2796778, 0.58536273, 0.6478167, 0.36946595, 0.27908, 0.36065987, 0.33014348, 0.4231518, 0.39924556, 0.47504517, 0.304126, 0.2726491, 0.40029442, 0.513597, 0.545147, 0.38610527, 0.11734408, 0.41822278, 0.3328269, 0.154525, 0.55070245, 0.46859056, 0.3828388, 0.32862994, 0.39118028, 0.30141604, 0.33403033, 0.12706974, 0.3434037, 0.3006605, 0.22991765, 0.5829289, 0.4153117, 0.23228748, 0.27916324, 0.26024565, 0.35947254, 0.42154145, 0.13492124, 0.36781138, 0.37901717, 0.23382097, 0.42427433, 0.22458583, 0.35867885, 0.30247515, 0.36928916, 0.58799493, 0.2969273, 0.2757705, 0.20780447, 0.42833188, 0.27827606, 0.5221909, 0.20854434, 0.491732, 0.46759042, 0.31303176, 0.5447011, 0.23031074, 0.14355758, 0.55990255, 0.17520516, 0.56845295, 0.484219, 0.38498124, 0.18154615, 0.6115734]
entropy_benigh =[0.26225445, 0.28640074, 0.31537822, 0.38195035, 0.39894962, 0.45067692, 0.3103632, 0.33361888, 0.2346636, 0.289773, 0.31220844, 0.3413545, 0.12039307, 0.3598144, 0.3919683, 0.12975703, 0.39138758, 0.23840678, 0.52694666, 0.27329978, 0.4569536, 0.42080602, 0.3197511, 0.3097109, 0.42987433, 0.35232925, 0.28700188, 0.4250258, 0.32923394, 0.30274677, 0.3321868, 0.48679844, 0.22861303, 0.23940915, 0.25386083, 0.21712571, 0.20746145, 0.36143035, 0.22934565, 0.34594485, 0.28357002, 0.30434614, 0.36410984, 0.25586495, 0.39841902, 0.34539455, 0.48680288, 0.25711623, 0.47115672, 0.5542774, 0.35321414, 0.49982604, 0.39103925, 0.32734448, 0.4204329, 0.592895, 0.23632297, 0.34516275, 0.43775412, 0.38277626, 0.35049188, 0.31152904, 0.23705767, 0.37757316, 0.31729028, 0.3780368, 0.09841187, 0.30898756, 0.3414203, 0.20502473, 0.19065972, 0.24747373, 0.15317553, 0.4218723, 0.5122158, 0.3090546, 0.267017, 0.27710748, 0.37211454, 0.31943235, 0.4061375, 0.33332416, 0.23029462, 0.35034382, 0.280021, 0.35944158, 0.20930046, 0.23732714, 0.27794722, 0.39882684, 0.3346972, 0.354887, 0.55944455, 0.4556923, 0.33376977, 0.32353318, 0.27569804, 0.29842913, 0.28040364, 0.24822785, 0.43491945, 0.41634816, 0.2174439, 0.26880458, 0.22596385, 0.3052539, 0.2281629, 0.5017563, 0.3767173, 0.28968686, 0.3486295, 0.27295768, 0.50721663, 0.27019632, 0.2036069, 0.377252, 0.2426849, 0.34421185, 0.34376967, 0.31573743, 0.46134025, 0.3099929, 0.45074123, 0.6293156, 0.4241438, 0.43516722, 0.50994265, 0.47594616, 0.20702837, 0.32097936, 0.29574907, 0.277044, 0.3826667, 0.3343292, 0.30487704, 0.46740985, 0.4260323, 0.16149144, 0.3376579, 0.23970681, 0.4726903, 0.38786668, 0.28503698, 0.49148196, 0.24662514, 0.2699616, 0.6799627, 0.287681, 0.53972614, 0.31482375, 0.45177573, 0.43076828, 0.28479558, 0.27579096, 0.28273436, 0.2600636, 0.34396183, 0.3169768, 0.25863525, 0.47240323, 0.44974208, 0.28301707, 0.51625526, 0.276807, 0.28283462, 0.5365474, 0.46852115, 0.15140143, 0.20588274, 0.4611901, 0.41560653, 0.31656942, 0.32844758, 0.23361507, 0.28764164, 0.34688213, 0.4400084, 0.36118367, 0.23015195, 0.49450284, 0.28474566, 0.42586258, 0.28389356, 0.18721724, 0.40485066, 0.4126934, 0.37461945, 0.18064472, 0.35323256, 0.18036255, 0.40473962, 0.35843238, 0.47427046, 0.39833504, 0.59054357, 0.3359123, 0.14139408, 0.23925327, 0.25246873, 0.28814667, 0.35754886, 0.34603608, 0.3199371, 0.29395488, 0.47882542, 0.2887604, 0.29631385, 0.57238996, 0.49450988, 0.35644877, 0.46536326, 0.19930133, 0.19904028, 0.24955463, 0.21774405, 0.2871536, 0.30289483, 0.21446861, 0.4223949, 0.11159297, 0.52267504, 0.2740246, 0.34983218, 0.5805921, 0.35459083, 0.40216064, 0.4076824, 0.27096248, 0.350115, 0.44320974, 0.29230428, 0.19097805, 0.24078546, 0.4566398, 0.49604142, 0.30530274, 0.43518567, 0.5076331, 0.49736977, 0.38150102, 0.285206, 0.22750583, 0.24025816, 0.459734, 0.4933236, 0.26446846, 0.39152762, 0.30261964, 0.25569013, 0.3426519, 0.31682435, 0.24551335, 0.38227826, 0.42505187, 0.18980701, 0.29695255, 0.4377286, 0.3368636, 0.2962414, 0.4889119, 0.30085525, 0.2156095, 0.31773406, 0.39332634, 0.35633987, 0.3004785, 0.10893683, 0.41180193, 0.6324977, 0.18565628, 0.21395817, 0.31103408, 0.44247925, 0.33301896, 0.3556796, 0.40168354, 0.27432457, 0.42071313, 0.2224032, 0.35342744, 0.34137878, 0.2885433, 0.5223826, 0.4492532, 0.40763816, 0.22782196, 0.25413674, 0.2520142, 0.38874167, 0.32279354, 0.53421575, 0.3560476, 0.30548254, 0.47032264, 0.31519747, 0.47494793, 0.23443596, 0.18980809, 0.12904969, 0.4114534, 0.3830921, 0.32417834, 0.45643225, 0.38898662, 0.18569851, 0.41899118, 0.30054042, 0.38983497, 0.43506828, 0.31885558, 0.3247032, 0.16894081, 0.23040506, 0.20162363, 0.5543075, 0.17117451, 0.35342845, 0.52947706, 0.4490149, 0.45478702, 0.38214624, 0.5099909, 0.23613589, 0.5737815, 0.41812697, 0.40060937, 0.39572993, 0.4054274, 0.13538508, 0.27392614, 0.337473, 0.29722223, 0.32387578, 0.45178032, 0.30784228, 0.35398903, 0.26802805, 0.3366008, 0.25869858, 0.38552642, 0.34324262, 0.6040486, 0.12397687, 0.42293784, 0.3072863, 0.31929237, 0.29519084, 0.35111812, 0.29857552, 0.2294533, 0.4311134, 0.4692526, 0.41936657, 0.21299572, 0.3213625, 0.35021523, 0.38726616, 0.23787054, 0.30429927, 0.33655208, 0.35838836, 0.29925445, 0.20153143, 0.2170507, 0.47117004, 0.2797559, 0.3582164, 0.37687278, 0.3373665, 0.23631682, 0.31933823, 0.35714203, 0.43314102, 0.53059566, 0.49016327, 0.33468902, 0.20084383, 0.29685166, 0.37388363, 0.2518796, 0.59264094, 0.16053754, 0.30401173, 0.42969033, 0.24767837, 0.5704187, 0.2653652, 0.21252914, 0.3004075, 0.2899946, 0.21548349, 0.37288737, 0.24248657, 0.3572719, 0.24050835, 0.32287994, 0.44297045, 0.28137264, 0.30977222, 0.38694602, 0.24848087, 0.5967083, 0.2770446, 0.411238, 0.41926944, 0.4740832, 0.3447693, 0.5343569, 0.43040216, 0.31324357, 0.319205, 0.20225279, 0.36879092, 0.4040819, 0.2337587, 0.28849885, 0.4019274, 0.28588337, 0.41204953, 0.375687, 0.32898182, 0.43502644, 0.33361363, 0.24168906, 0.4664769, 0.46066022, 0.39005208, 0.5724092, 0.1874425, 0.33577907, 0.45824778, 0.5221719, 0.2977224, 0.22375113, 0.29594585, 0.49787465, 0.42270726, 0.6086266, 0.334857, 0.33373493, 0.5113231, 0.40843105, 0.2460983, 0.28163683, 0.40167487, 0.15833333, 0.23874846, 0.35916877, 0.316352, 0.3195949, 0.23784496, 0.34018558, 0.21785259, 0.42059356, 0.26745492, 0.44994965, 0.30110192, 0.3078968, 0.42319283, 0.39800087, 0.32195947, 0.281583, 0.30195665, 0.5028831, 0.24573067, 0.37243858, 0.321906, 0.32469794, 0.35649925, 0.3166495, 0.5547879, 0.38661793, 0.33399504, 0.3583234, 0.35606384, 0.61267525, 0.44201988, 0.36341554, 0.36223844, 0.33062005, 0.39509034, 0.3866103, 0.3566694, 0.28742602, 0.35427833, 0.33079368, 0.31321323, 0.23983616, 0.14116895, 0.11798109, 0.44979373, 0.27853188, 0.39424792, 0.34679508, 0.31041682, 0.2267774, 0.35946706, 0.3110335, 0.24584764, 0.23442413, 0.57248926, 0.38636783, 0.32273316, 0.08739329, 0.29239276, 0.35712773, 0.567404, 0.46675518, 0.39322075, 0.44680065, 0.28932664, 0.34520093, 0.27239692, 0.33152702, 0.33355933, 0.1903555, 0.19326127, 0.37534901, 0.29970315, 0.37691003, 0.3644063, 0.45863873, 0.13017268, 0.21506634, 0.31554663, 0.5127956, 0.19158341, 0.16929947, 0.40858716, 0.38375604, 0.17079133, 0.30812055, 0.5240527, 0.5071309, 0.3864908, 0.36904725, 0.49406302, 0.32780257, 0.4318816, 0.27033752, 0.37984234, 0.29608482, 0.46217892, 0.2830217, 0.33851632, 0.27814874, 0.41185573, 0.33798623, 0.30132404, 0.33420777, 0.3924432, 0.32950887, 0.43221065, 0.33804107, 0.24221462, 0.37584633, 0.24917352, 0.51834285, 0.49999034, 0.31440032, 0.45170796, 0.3111553, 0.45834845, 0.40689397, 0.33668873, 0.29518896, 0.51641303, 0.30580437, 0.20124005, 0.42405972, 0.34745356, 0.29104826, 0.3093102, 0.3195451, 0.3213215, 0.29625866, 0.45144135, 0.44066963, 0.29680187, 0.3588754, 0.56087637, 0.3156696, 0.26940772, 0.21934229, 0.13807206, 0.30170587, 0.3665893, 0.21454838, 0.31348696, 0.20221218, 0.23934771, 0.25917226, 0.27216807, 0.4206578, 0.31486776, 0.34476456, 0.4123662, 0.29591522, 0.39569074, 0.37754536, 0.28577211, 0.24339937, 0.36951056, 0.34934396, 0.35829532, 0.26836428, 0.46471444, 0.3772713, 0.33638495, 0.4139166, 0.16118883, 0.16068351, 0.44642222, 0.38709745, 0.18583357, 0.3488892, 0.37860173, 0.32092845, 0.22109564, 0.3780809, 0.22330436, 0.17828989, 0.43067685, 0.3945953, 0.4294535, 0.2349023, 0.4480104, 0.37005356, 0.41657546, 0.28076202, 0.40691006, 0.39243, 0.3857629, 0.4148891, 0.35835648, 0.4187871, 0.341632, 0.30810824, 0.3326202, 0.39705116, 0.40527454, 0.4832954, 0.37800118, 0.39999753, 0.29904237, 0.22820802, 0.39012676, 0.39280418, 0.40097594, 0.30051225, 0.2989051, 0.17855352, 0.28189328, 0.39904782, 0.42539784, 0.3772992, 0.3537109, 0.33206517, 0.18364772, 0.19601227, 0.4155369, 0.15286884, 0.3119493, 0.36437085, 0.28476614, 0.32087466, 0.3834617, 0.38870537, 0.24065657, 0.55795455, 0.44893306, 0.23615237, 0.46096098, 0.20082921, 0.31093982, 0.29255134, 0.40676144, 0.5552768, 0.32830212, 0.37728745, 0.47195172, 0.34854713, 0.32612002, 0.40815017, 0.25582302, 0.36775914, 0.22755818, 0.38092571, 0.3990338, 0.35793084, 0.33281323, 0.2661204, 0.35466042, 0.25631997, 0.30783385, 0.45794913, 0.4298108, 0.21749924, 0.27579823, 0.23666084, 0.548848, 0.22824699, 0.39297488, 0.4393262, 0.50157976, 0.25945932, 0.3783604, 0.134837, 0.31883237, 0.2507309, 0.41277725, 0.37687266, 0.44283712, 0.42875484, 0.419827, 0.22266294, 0.24381734, 0.31298918, 0.24783243, 0.31245893, 0.3798778, 0.36844894, 0.3307214, 0.38022828, 0.32761544, 0.24835864, 0.5433115, 0.1894368, 0.54212546, 0.40683648, 0.34339738, 0.3841427, 0.30546042, 0.463619, 0.5147368, 0.35857522, 0.22747463, 0.3677233, 0.27346057, 0.19508982, 0.3244479, 0.22304969, 0.3623131, 0.5767242, 0.2899308, 0.24671297, 0.48484886, 0.30344537, 0.24068369, 0.18204616, 0.2005221, 0.19455609, 0.4408471, 0.5202805, 0.31792027, 0.4141597, 0.45488328, 0.42670962, 0.34390923, 0.58138025, 0.40643844, 0.24208425, 0.24444081, 0.43557513, 0.20528373, 0.38730863, 0.43648335, 0.43117818, 0.37361327, 0.24934177, 0.41192436, 0.49846825, 0.2424014, 0.30052823, 0.5047107, 0.32535735, 0.4085599, 0.4209618, 0.15781656, 0.31207818, 0.22142157, 0.21423689, 0.39263782, 0.27299777, 0.42872584, 0.3016074, 0.2428217, 0.12928754, 0.5274934, 0.41222107, 0.4058669, 0.33282167, 0.17699264, 0.1124911, 0.38387814, 0.14617999, 0.36563328, 0.48371375, 0.57264584, 0.37600106, 0.27668023, 0.20684366, 0.48013553, 0.3633475, 0.41340625, 0.18806371, 0.29348263, 0.5038475, 0.34374818, 0.2842268, 0.46917456, 0.21858925, 0.53866833, 0.15289514, 0.2852776, 0.15605178, 0.30237204, 0.45833316, 0.34404314, 0.3666477, 0.19303456, 0.429821, 0.21935086, 0.4566435, 0.29145843, 0.37620097, 0.6305201, 0.20094727, 0.19541454, 0.3494693, 0.29973057, 0.2265509, 0.22311448, 0.32448798, 0.41014656, 0.2275956, 0.1792941, 0.45722416, 0.1613132, 0.2873759, 0.27968454, 0.3245472, 0.37928486, 0.3316118, 0.21973948, 0.29004058, 0.2675122, 0.5150573, 0.2595874, 0.2801833, 0.23093808, 0.25130028, 0.3296069, 0.32091996, 0.29861578, 0.4259913, 0.30105737, 0.20514685, 0.2095725, 0.4425071, 0.35768962, 0.21939993, 0.36299676, 0.37672177, 0.38124257, 0.43671745, 0.47404394, 0.43773827, 0.21947518, 0.19587833, 0.35977128, 0.3650769, 0.28884643, 0.28880307, 0.34787095, 0.3654822, 0.38068348, 0.43681777, 0.32989144, 0.15267861, 0.5022811, 0.13861223, 0.42266065, 0.21444423, 0.046489075, 0.4514411, 0.33440956, 0.37710887, 0.24218798, 0.2543223, 0.34546402, 0.15745635, 0.44381085, 0.4920485, 0.3134046, 0.25991026, 0.31307048, 0.46353713, 0.44330806, 0.33100578, 0.47325385, 0.2742259, 0.24699864, 0.21815346, 0.33066827, 0.24593441, 0.20178084, 0.28832635, 0.051320463, 0.41629857, 0.4975642, 0.33557424, 0.15688445, 0.3740426, 0.3921591, 0.30856198, 0.21374738, 0.24991876, 0.13342828, 0.31321713, 0.38378033, 0.41567436, 0.31159928, 0.46371487, 0.4276207, 0.35131967, 0.4096566, 0.24303374, 0.39820483, 0.19303153, 0.19502628, 0.24087274, 0.2187498, 0.36486042, 0.45840055, 0.44595826, 0.36461404, 0.4869341, 0.3962797, 0.3592359, 0.2738218, 0.51075727, 0.4638571, 0.45668852, 0.3303328, 0.38522965, 0.4225996, 0.41204774, 0.36104834, 0.3330928, 0.45937562, 0.25999343, 0.29319638, 0.37041265, 0.20430557, 0.42668533, 0.33893248, 0.43889955, 0.2572221, 0.4753567, 0.52744216, 0.4181248, 0.3464103, 0.2788101, 0.13240948, 0.20354013, 0.46822226, 0.34314156, 0.2442877, 0.33383092, 0.24679498, 0.48137555, 0.27426606, 0.25255767, 0.38088807, 0.40126783, 0.17229475, 0.48886907, 0.26971042, 0.41123286, 0.29137343, 0.25257292, 0.24502017, 0.3344191, 0.3932877, 0.33476758, 0.38310757, 0.19785798, 0.29170343, 0.36085156, 0.5370609, 0.31271923, 0.38704386, 0.35062248, 0.15308204, 0.33836833, 0.3901362, 0.35291827, 0.23077957, 0.353536]

entropy_benigh = [x / 100 for x in entropy_benigh] # get entropy for 2000 clean inputs
entropy_trojan = [x / 100 for x in entropy_trojan]
plt.hist(entropy_benigh, bins, edgecolor='white',  weights=np.ones(len(entropy_benigh)) / len(entropy_benigh),alpha=1, label='without trigger')
plt.hist(entropy_trojan, bins, edgecolor='white', weights=np.ones(len(entropy_trojan)) / len(entropy_trojan), alpha=1, label='with trigger')
plt.legend(loc='upper right', fontsize = 20)
plt.ylabel('Probability (%)', fontsize = 20)
plt.title('normalized entropy', fontsize = 20)
plt.tick_params(labelsize=20)

fig1 = plt.gcf()
plt.show()
# fig1.savefig('EntropyDNNDist_T2.pdf')# save the fig as pdf file
fig1.savefig('EntropyDNNDist_T3.svg')# save the fig as pdf file
